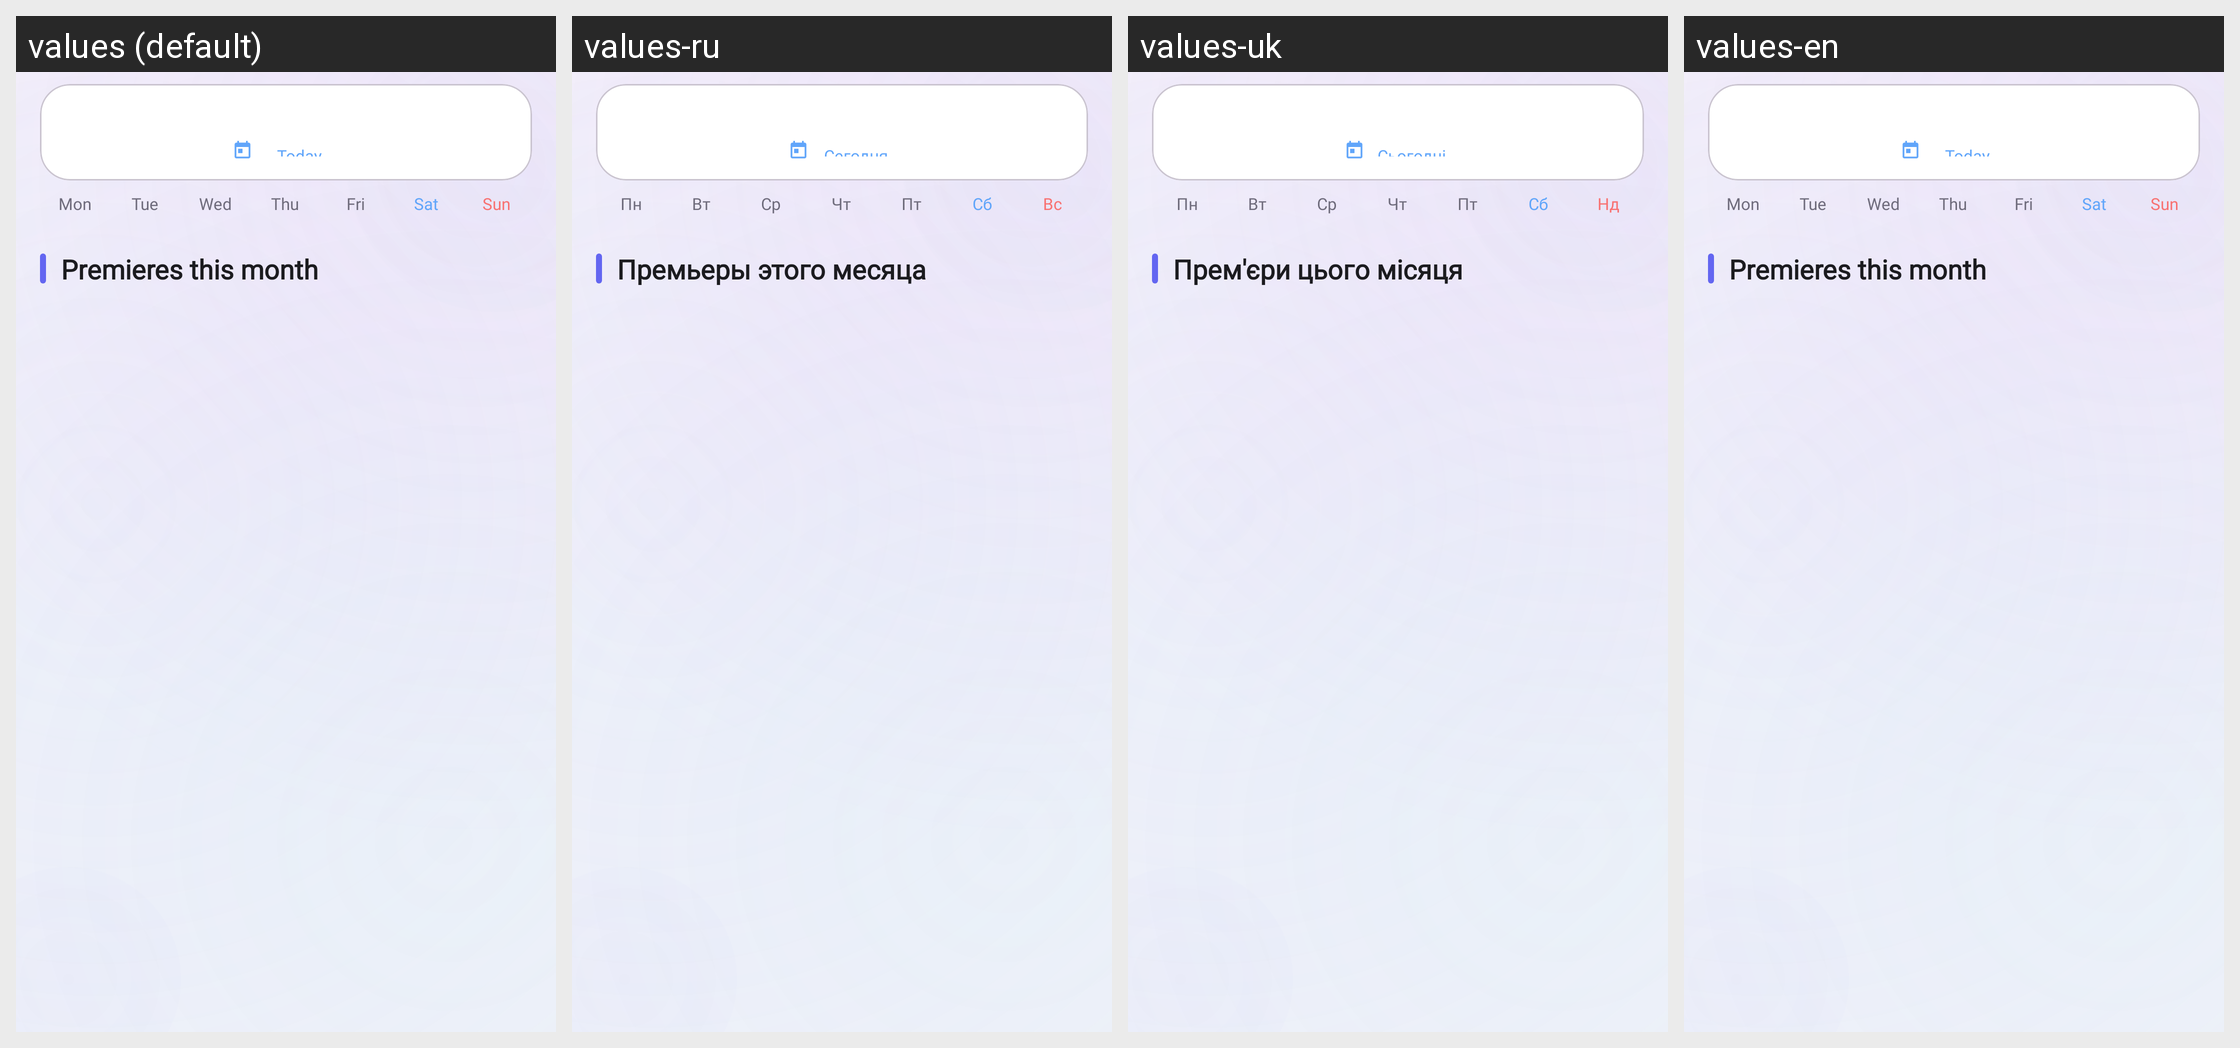

For this localized Android screen grid, give each drawn string resource with its value in every locale shown.
Android screen res/layout/fragment_calendar.xml rendered under 4 locales, left to right: values (default), values-ru, values-uk, values-en. Device: Nexus 5 (rendered at 1080×1920; each locale shown at half size, 540×960, under a caption strip naming it); theme Theme.MovieTimeTracker.
Strings drawn on this screen, with the default value and each locale's value (text and hints the layout hard-codes, and strings that could not be matched under every locale, appear in the picture but are not listed):

today
  values: Today
  values-ru: Сегодня
  values-uk: Сьогодні
  values-en: Today

day_mon
  values: Mon
  values-ru: Пн
  values-uk: Пн
  values-en: Mon

day_tue
  values: Tue
  values-ru: Вт
  values-uk: Вт
  values-en: Tue

day_wed
  values: Wed
  values-ru: Ср
  values-uk: Ср
  values-en: Wed

day_thu
  values: Thu
  values-ru: Чт
  values-uk: Чт
  values-en: Thu

day_fri
  values: Fri
  values-ru: Пт
  values-uk: Пт
  values-en: Fri

day_sat
  values: Sat
  values-ru: Сб
  values-uk: Сб
  values-en: Sat

day_sun
  values: Sun
  values-ru: Вс
  values-uk: Нд
  values-en: Sun

upcoming_releases_title
  values: Premieres this month
  values-ru: Премьеры этого месяца
  values-uk: Прем'єри цього місяця
  values-en: Premieres this month
